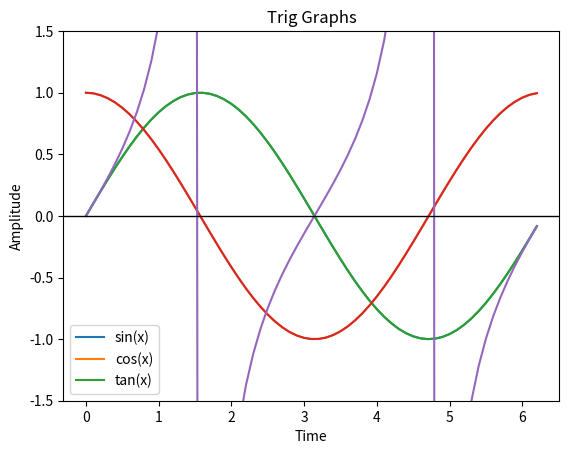

This chart was generated by the following Python code:
# Kevin Shah
# February 8, 2021
# Assignment_1

import numpy as np
import matplotlib.pyplot as plt

# 1 Period of Sine and Cosine Functions
time = np.arange(0, 2*np.pi, 0.1)
sin = np.sin(time)
cos = np.cos(time)
tan = np.tan(time)
plt.plot(time, sin, time, cos)
plt.plot(time, sin, time, cos, time, tan)

# title, legend, color_coding,
plt.title('Trig Graphs')
plt.xlabel('Time')
plt.ylabel('Amplitude')
plt.axhline(linewidth=1, color='black')
plt.legend(['sin(x)', 'cos(x)'])
plt.legend(['sin(x)', 'cos(x)', 'tan(x)'])
plt.ylim([-1.5, 1.5])
plt.show()
